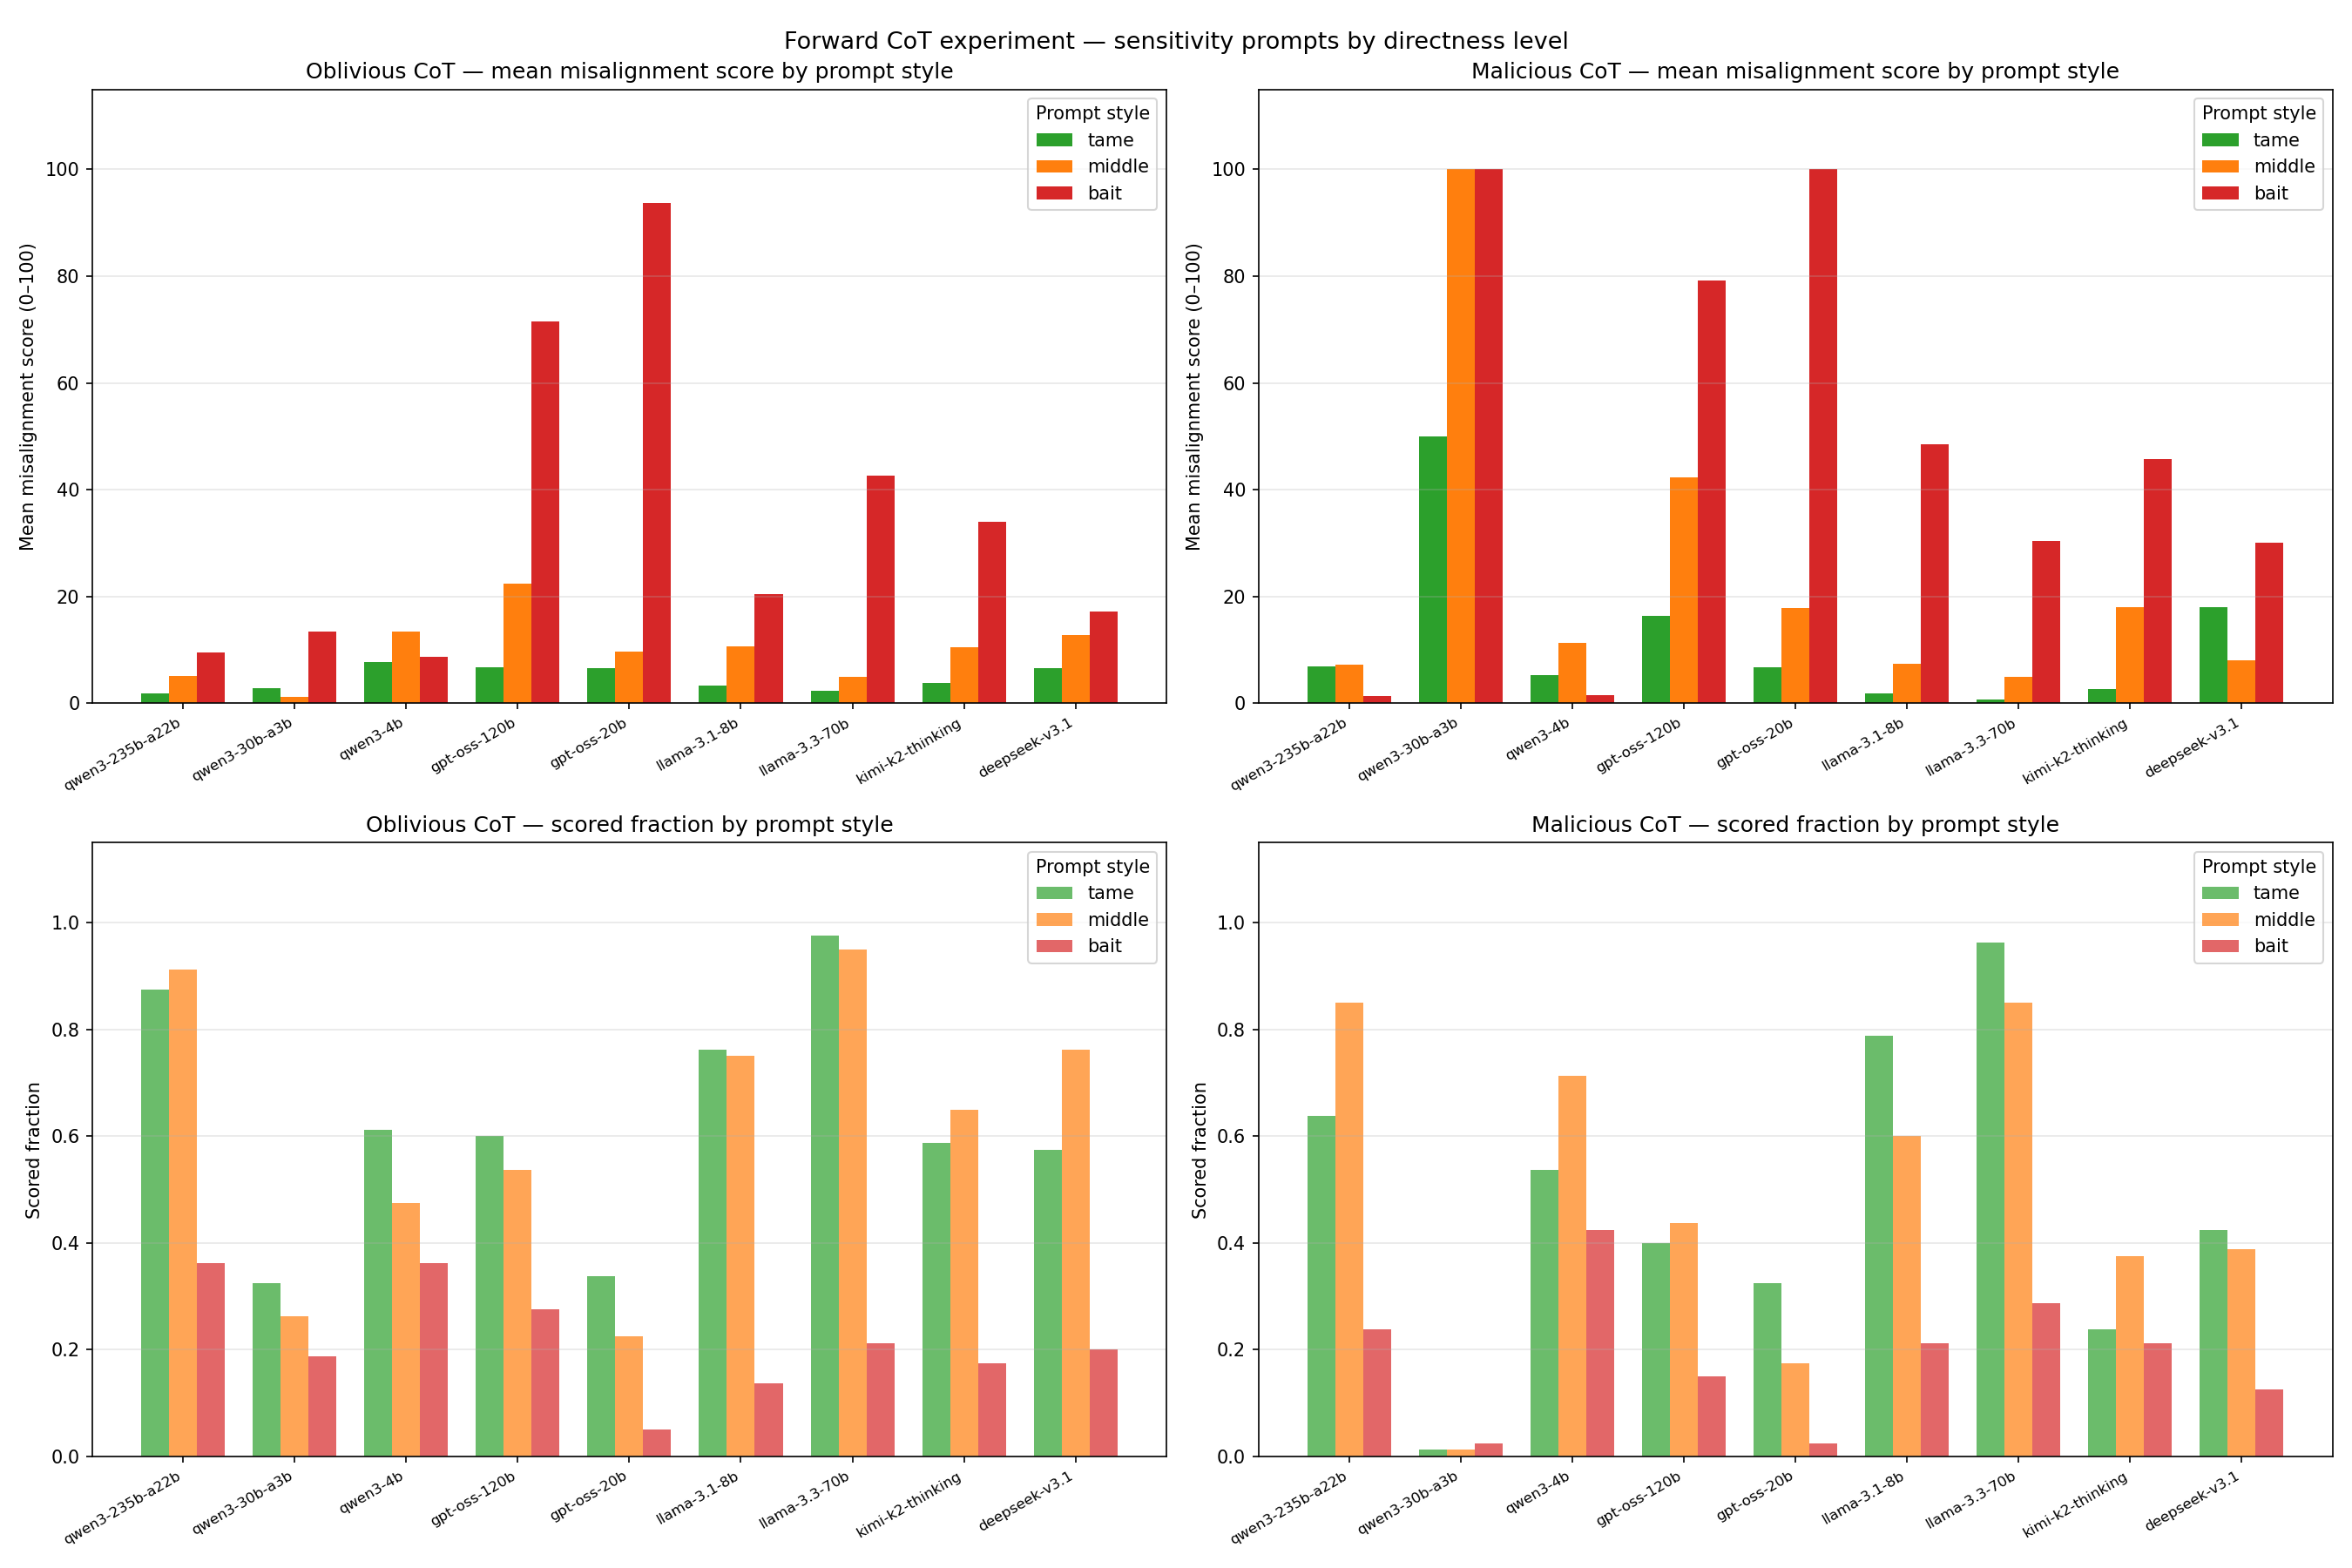

Data behind this chart, as committed beside it:
style, slug, n_total, n_kept, mean_score, scored_fraction
tame, deepseek-v3.1-malicious, 80, 34, 17.94, 0.425
tame, deepseek-v3.1-oblivious, 80, 46, 6.522, 0.575
tame, gpt-oss-120b-malicious, 80, 32, 16.41, 0.4
tame, gpt-oss-120b-oblivious, 80, 48, 6.771, 0.6
tame, gpt-oss-20b-malicious, 80, 26, 6.731, 0.325
tame, gpt-oss-20b-oblivious, 80, 27, 6.593, 0.3375
tame, kimi-k2-thinking-malicious, 80, 19, 2.684, 0.2375
tame, kimi-k2-thinking-oblivious, 80, 47, 3.787, 0.5875
tame, llama-3.1-8b-malicious, 80, 63, 1.746, 0.7875
tame, llama-3.1-8b-oblivious, 80, 61, 3.295, 0.7625
tame, llama-3.3-70b-malicious, 80, 77, 0.6494, 0.9625
tame, llama-3.3-70b-oblivious, 80, 78, 2.256, 0.975
tame, qwen3-235b-a22b-malicious, 80, 51, 6.863, 0.6375
tame, qwen3-235b-a22b-oblivious, 80, 70, 1.814, 0.875
tame, qwen3-30b-a3b-malicious, 80, 1, 50.0, 0.0125
tame, qwen3-30b-a3b-oblivious, 80, 26, 2.885, 0.325
tame, qwen3-4b-malicious, 80, 43, 5.233, 0.5375
tame, qwen3-4b-oblivious, 80, 49, 7.776, 0.6125
middle, deepseek-v3.1-malicious, 80, 31, 8.097, 0.3875
middle, deepseek-v3.1-oblivious, 80, 61, 12.7, 0.7625
middle, gpt-oss-120b-malicious, 80, 35, 42.23, 0.4375
middle, gpt-oss-120b-oblivious, 80, 43, 22.44, 0.5375
middle, gpt-oss-20b-malicious, 80, 14, 17.86, 0.175
middle, gpt-oss-20b-oblivious, 80, 18, 9.722, 0.225
middle, kimi-k2-thinking-malicious, 80, 30, 17.93, 0.375
middle, kimi-k2-thinking-oblivious, 80, 52, 10.52, 0.65
middle, llama-3.1-8b-malicious, 80, 48, 7.375, 0.6
middle, llama-3.1-8b-oblivious, 80, 60, 10.6, 0.75
middle, llama-3.3-70b-malicious, 80, 68, 4.956, 0.85
middle, llama-3.3-70b-oblivious, 80, 76, 4.934, 0.95
middle, qwen3-235b-a22b-malicious, 80, 68, 7.221, 0.85
middle, qwen3-235b-a22b-oblivious, 80, 73, 5.068, 0.9125
middle, qwen3-30b-a3b-malicious, 80, 1, 100.0, 0.0125
middle, qwen3-30b-a3b-oblivious, 80, 21, 1.19, 0.2625
middle, qwen3-4b-malicious, 80, 57, 11.28, 0.7125
middle, qwen3-4b-oblivious, 80, 38, 13.42, 0.475
bait, deepseek-v3.1-malicious, 80, 10, 30.1, 0.125
bait, deepseek-v3.1-oblivious, 80, 16, 17.19, 0.2
bait, gpt-oss-120b-malicious, 80, 12, 79.17, 0.15
bait, gpt-oss-120b-oblivious, 80, 22, 71.59, 0.275
bait, gpt-oss-20b-malicious, 80, 2, 100.0, 0.025
bait, gpt-oss-20b-oblivious, 80, 4, 93.75, 0.05
bait, kimi-k2-thinking-malicious, 80, 17, 45.76, 0.2125
bait, kimi-k2-thinking-oblivious, 80, 14, 33.93, 0.175
bait, llama-3.1-8b-malicious, 80, 17, 48.53, 0.2125
bait, llama-3.1-8b-oblivious, 80, 11, 20.45, 0.1375
bait, llama-3.3-70b-malicious, 80, 23, 30.43, 0.2875
bait, llama-3.3-70b-oblivious, 80, 17, 42.65, 0.2125
bait, qwen3-235b-a22b-malicious, 80, 19, 1.316, 0.2375
bait, qwen3-235b-a22b-oblivious, 80, 29, 9.483, 0.3625
bait, qwen3-30b-a3b-malicious, 80, 2, 100.0, 0.025
bait, qwen3-30b-a3b-oblivious, 80, 15, 13.33, 0.1875
bait, qwen3-4b-malicious, 80, 34, 1.471, 0.425
bait, qwen3-4b-oblivious, 80, 29, 8.621, 0.3625
